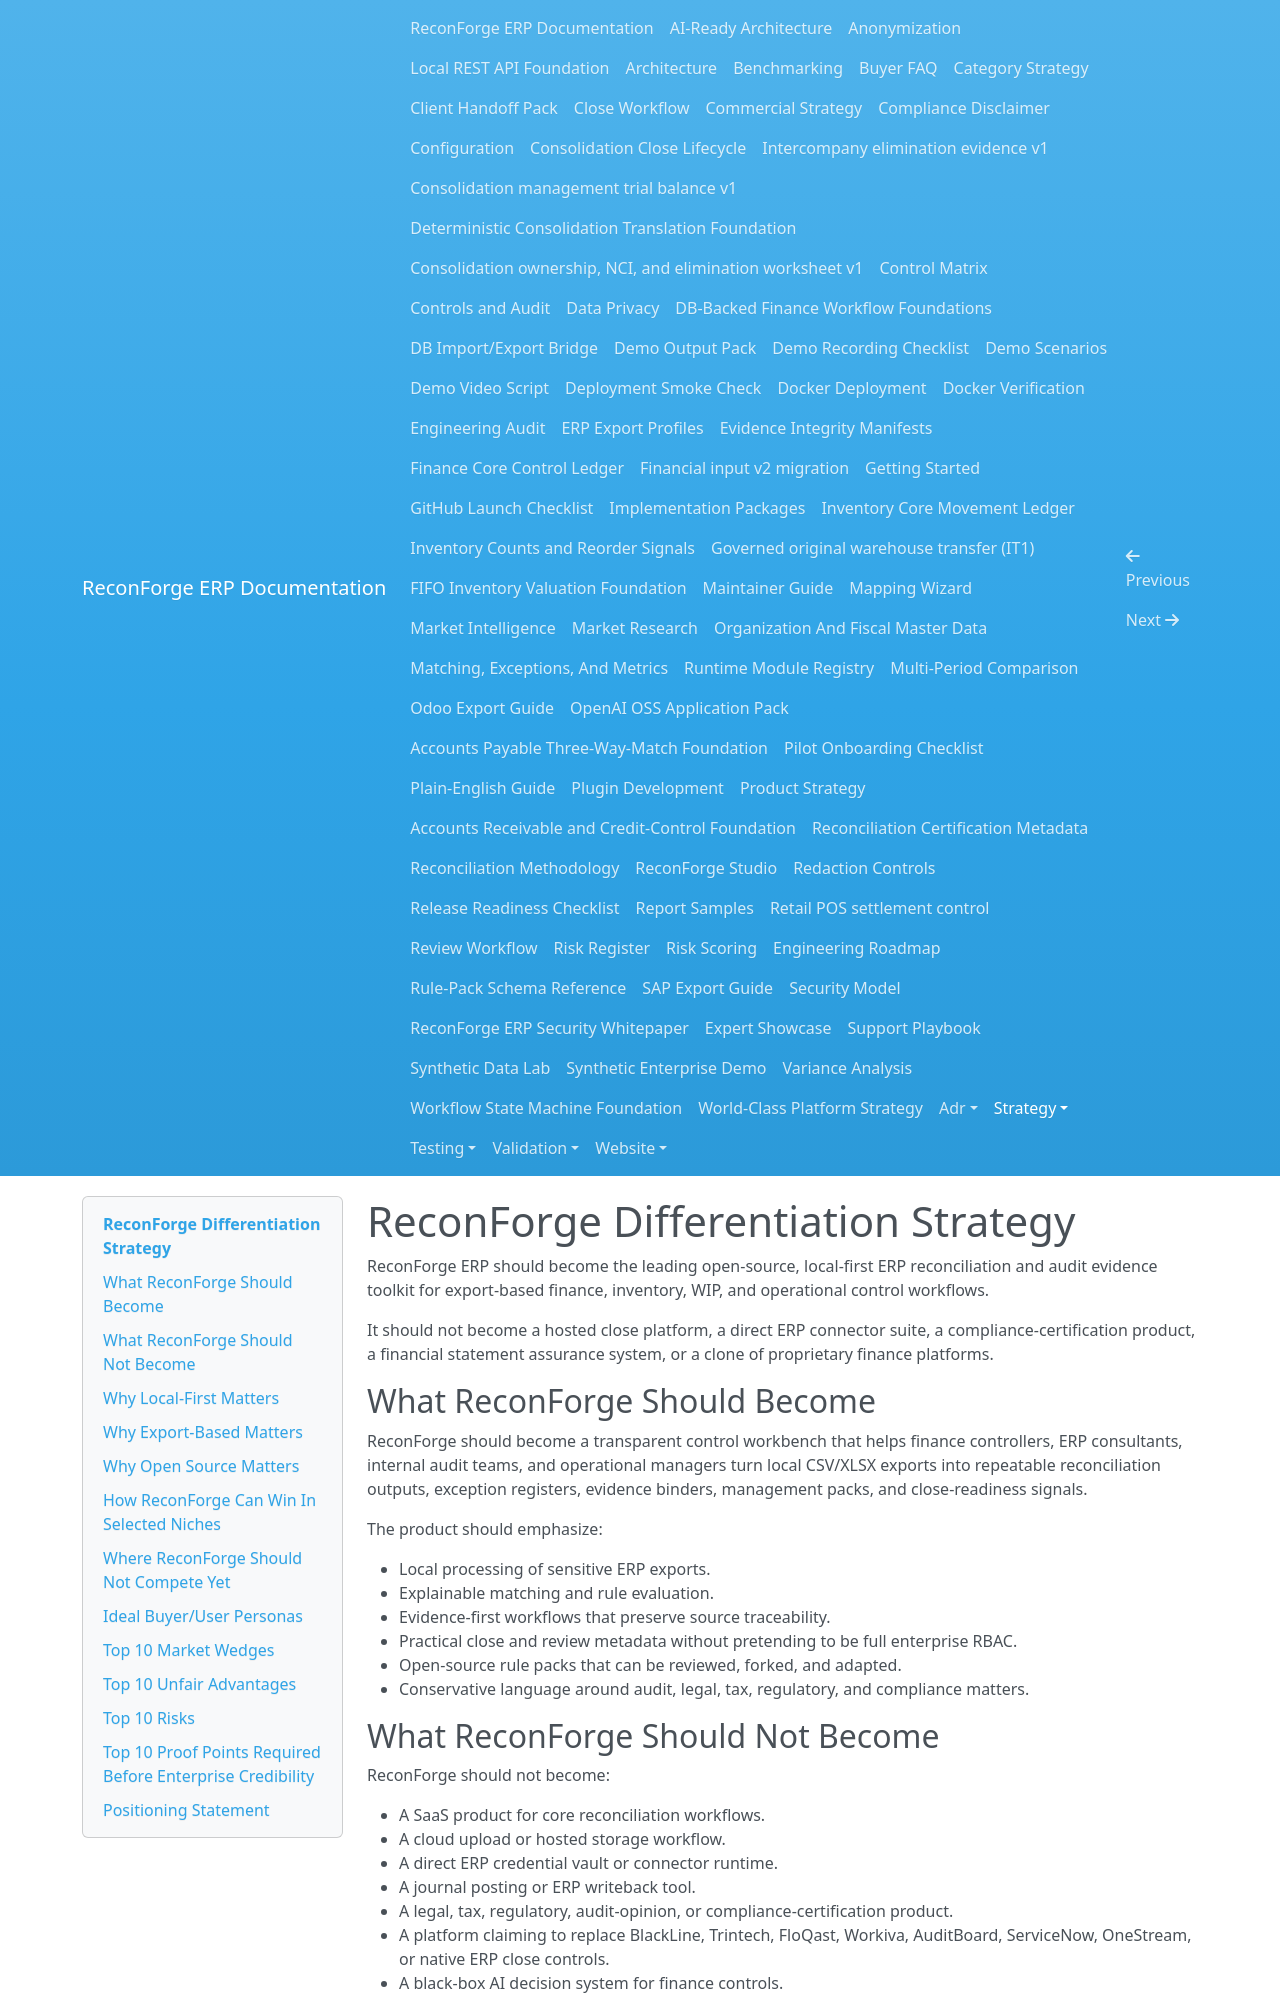

repository: amrzainmubarak/reconforge-erp · page: strategy/reconforge-differentiation-strategy/index.html · generator: mkdocs

# ReconForge Differentiation Strategy

ReconForge ERP should become the leading open-source, local-first ERP reconciliation and audit evidence toolkit for export-based finance, inventory, WIP, and operational control workflows.

It should not become a hosted close platform, a direct ERP connector suite, a compliance-certification product, a financial statement assurance system, or a clone of proprietary finance platforms.

## What ReconForge Should Become

ReconForge should become a transparent control workbench that helps finance controllers, ERP consultants, internal audit teams, and operational managers turn local CSV/XLSX exports into repeatable reconciliation outputs, exception registers, evidence binders, management packs, and close-readiness signals.

The product should emphasize:

- Local processing of sensitive ERP exports.
- Explainable matching and rule evaluation.
- Evidence-first workflows that preserve source traceability.
- Practical close and review metadata without pretending to be full enterprise RBAC.
- Open-source rule packs that can be reviewed, forked, and adapted.
- Conservative language around audit, legal, tax, regulatory, and compliance matters.

## What ReconForge Should Not Become

ReconForge should not become:

- A SaaS product for core reconciliation workflows.
- A cloud upload or hosted storage workflow.
- A direct ERP credential vault or connector runtime.
- A journal posting or ERP writeback tool.
- A legal, tax, regulatory, audit-opinion, or compliance-certification product.
- A platform claiming to replace BlackLine, Trintech, FloQast, Workiva, AuditBoard, ServiceNow, OneStream, or native ERP close controls.
- A black-box AI decision system for finance controls.

## Why Local-First Matters

Finance exports often contain supplier, customer, employee, asset, invoice, GL, cost, and operational details. Local-first workflows let users inspect and reconcile sensitive data without sending it to a vendor service.

Local-first also helps consultants and internal teams work in constrained environments where procurement, security review, or ERP access approval would otherwise block progress. ReconForge can produce useful evidence from files the user already has authority to export.

## Why Export-Based Matters

Exports are the common denominator across Odoo, SAP, ERPNext, Microsoft Dynamics, NetSuite, and custom ERP environments. Export-based workflows are slower than direct integrations, but they are transparent, easier to audit, easier to reproduce, and more accessible for SMEs and consultants.

ReconForge should treat export profiles as mapping aids, not live connectors.
